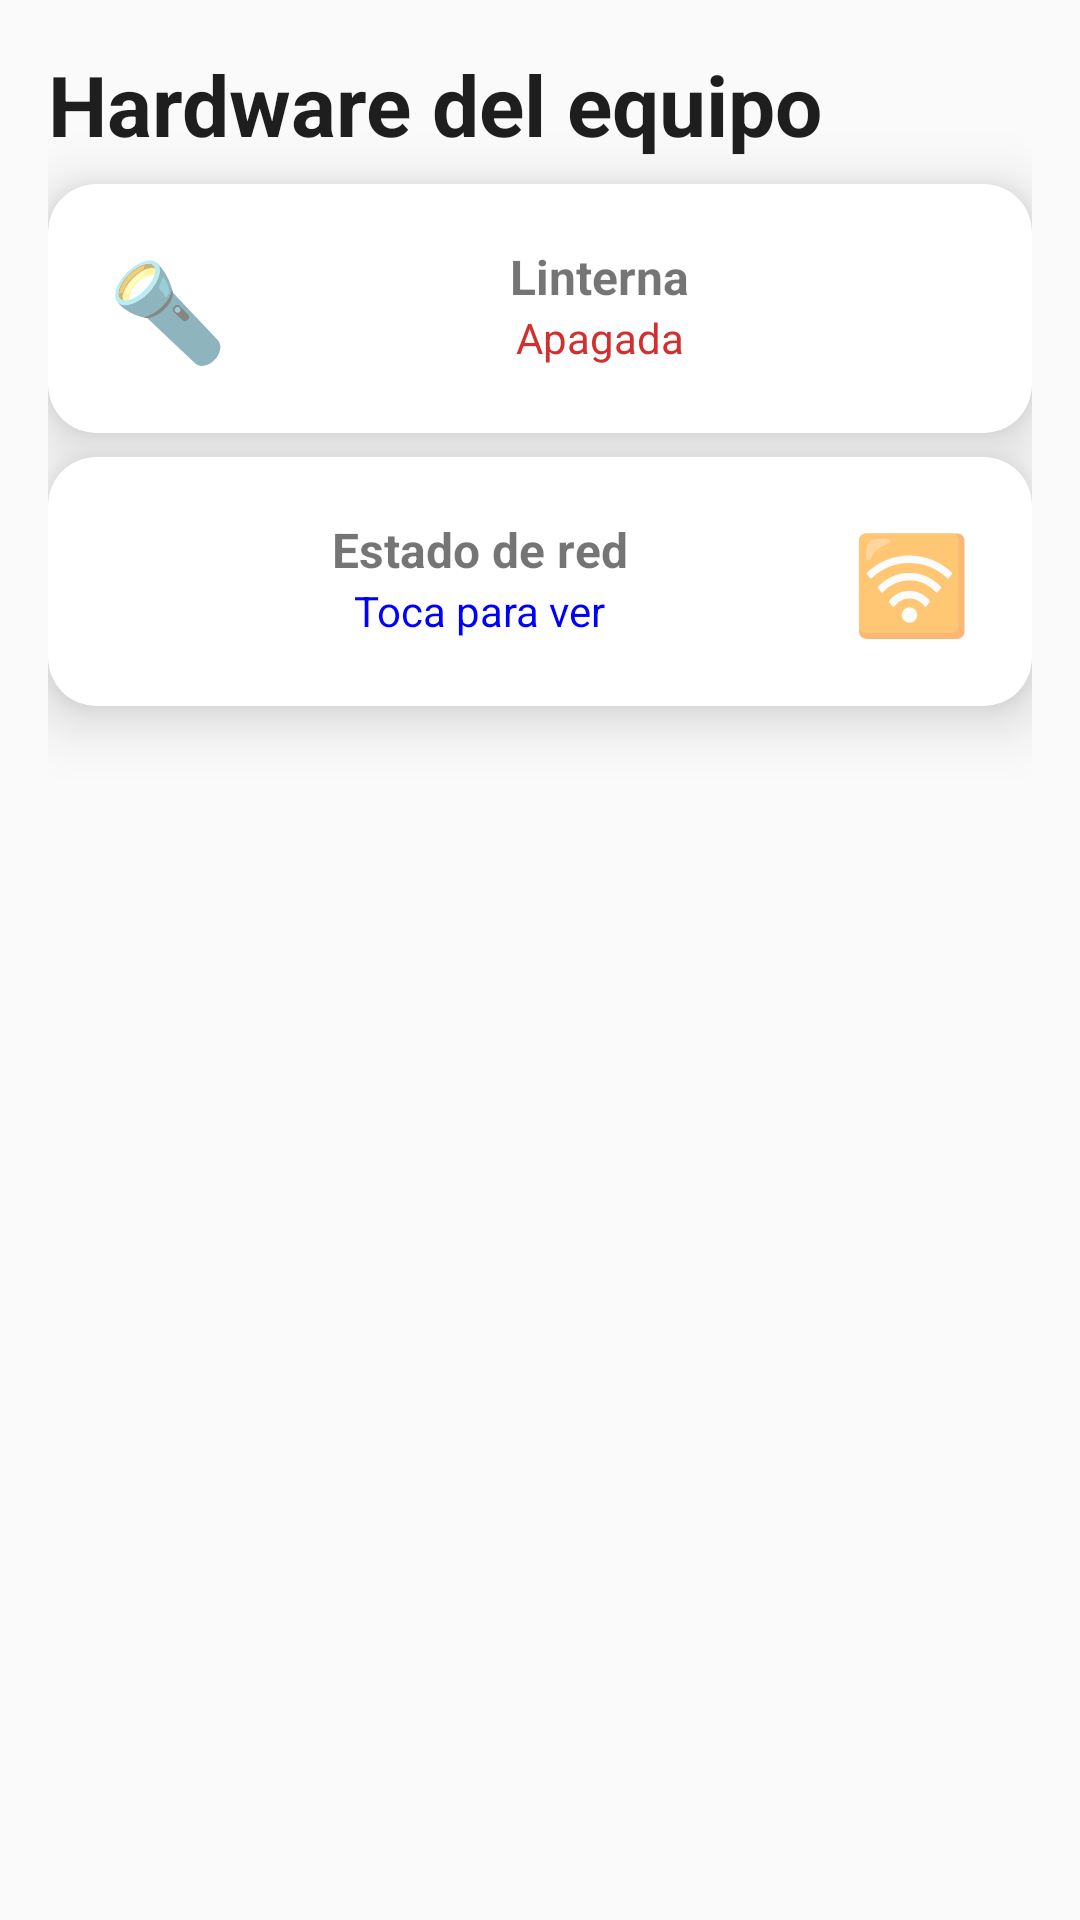

Reconstruct the res/layout file that produces this screen, plus the resources it refers to.
<!-- AndroidManifest.xml: application theme Theme.SenseApp -->
<!-- res/layout/activity_hardware.xml -->
<?xml version="1.0" encoding="utf-8"?>
<LinearLayout xmlns:android="http://schemas.android.com/apk/res/android"
    xmlns:app="http://schemas.android.com/apk/res-auto"
    xmlns:tools="http://schemas.android.com/tools"
    android:id="@+id/main"
    android:layout_width="match_parent"
    android:layout_height="match_parent"
    android:orientation="vertical"
    android:padding="16dp"
    tools:context=".HardwareActivity">

    <TextView
        android:layout_width="match_parent"
        android:layout_height="wrap_content"
        android:layout_marginBottom="8dp"
        android:text="Hardware del equipo"
        android:textColor="#1E1E1E"
        android:textSize="28sp"
        android:textStyle="bold" />

    <androidx.cardview.widget.CardView
        android:id="@+id/cardLantern"
        android:layout_width="match_parent"
        android:layout_height="wrap_content"
        android:layout_marginBottom="8dp"
        android:clickable="true"
        android:focusable="true"
        android:gravity="center"
        app:cardCornerRadius="16dp"
        app:cardElevation="12dp">

        <LinearLayout
            android:layout_width="match_parent"
            android:layout_height="wrap_content"
            android:layout_gravity="center_vertical"
            android:orientation="horizontal"
            android:padding="20dp">

            <TextView
                android:layout_width="wrap_content"
                android:layout_height="wrap_content"
                android:text="🔦"
                android:textSize="32sp" />

            <LinearLayout
                android:layout_width="match_parent"
                android:layout_height="wrap_content"
                android:layout_weight="1"
                android:gravity="center"
                android:orientation="vertical">

                <TextView
                    android:layout_width="wrap_content"
                    android:layout_height="wrap_content"
                    android:text="Linterna"
                    android:textSize="16sp"
                    android:textStyle="bold" />

                <TextView
                    android:id="@+id/tvStateLantern"
                    android:layout_width="wrap_content"
                    android:layout_height="wrap_content"
                    android:text="Apagada"
                    android:textColor="#D32F2F" />
            </LinearLayout>
        </LinearLayout>

    </androidx.cardview.widget.CardView>

    <androidx.cardview.widget.CardView
        android:id="@+id/cardNetwork"
        android:layout_width="match_parent"
        android:layout_height="wrap_content"
        android:clickable="true"
        android:focusable="true"
        android:gravity="center"
        app:cardCornerRadius="16dp"
        app:cardElevation="12dp">

        <LinearLayout
            android:layout_width="match_parent"
            android:layout_height="wrap_content"
            android:layout_gravity="center_vertical"
            android:orientation="horizontal"
            android:padding="20dp">

            <LinearLayout
                android:layout_width="wrap_content"
                android:layout_height="wrap_content"
                android:layout_weight="1"
                android:gravity="center"
                android:orientation="vertical">

                <TextView
                    android:layout_width="wrap_content"
                    android:layout_height="wrap_content"
                    android:text="Estado de red"
                    android:textSize="16sp"
                    android:textStyle="bold" />

                <TextView
                    android:id="@+id/tvStateNetwork"
                    android:layout_width="wrap_content"
                    android:layout_height="wrap_content"
                    android:text="Toca para ver"
                    android:textColor="#0000ff" />

            </LinearLayout>

            <TextView
                android:layout_width="wrap_content"
                android:layout_height="wrap_content"
                android:text="🛜"
                android:textSize="32sp" />

        </LinearLayout>

    </androidx.cardview.widget.CardView>
</LinearLayout>
<!-- resources referenced by this layout -->
<resources>
  <style name="Theme.SenseApp" parent="Theme.AppCompat.Light.NoActionBar" />
</resources>
